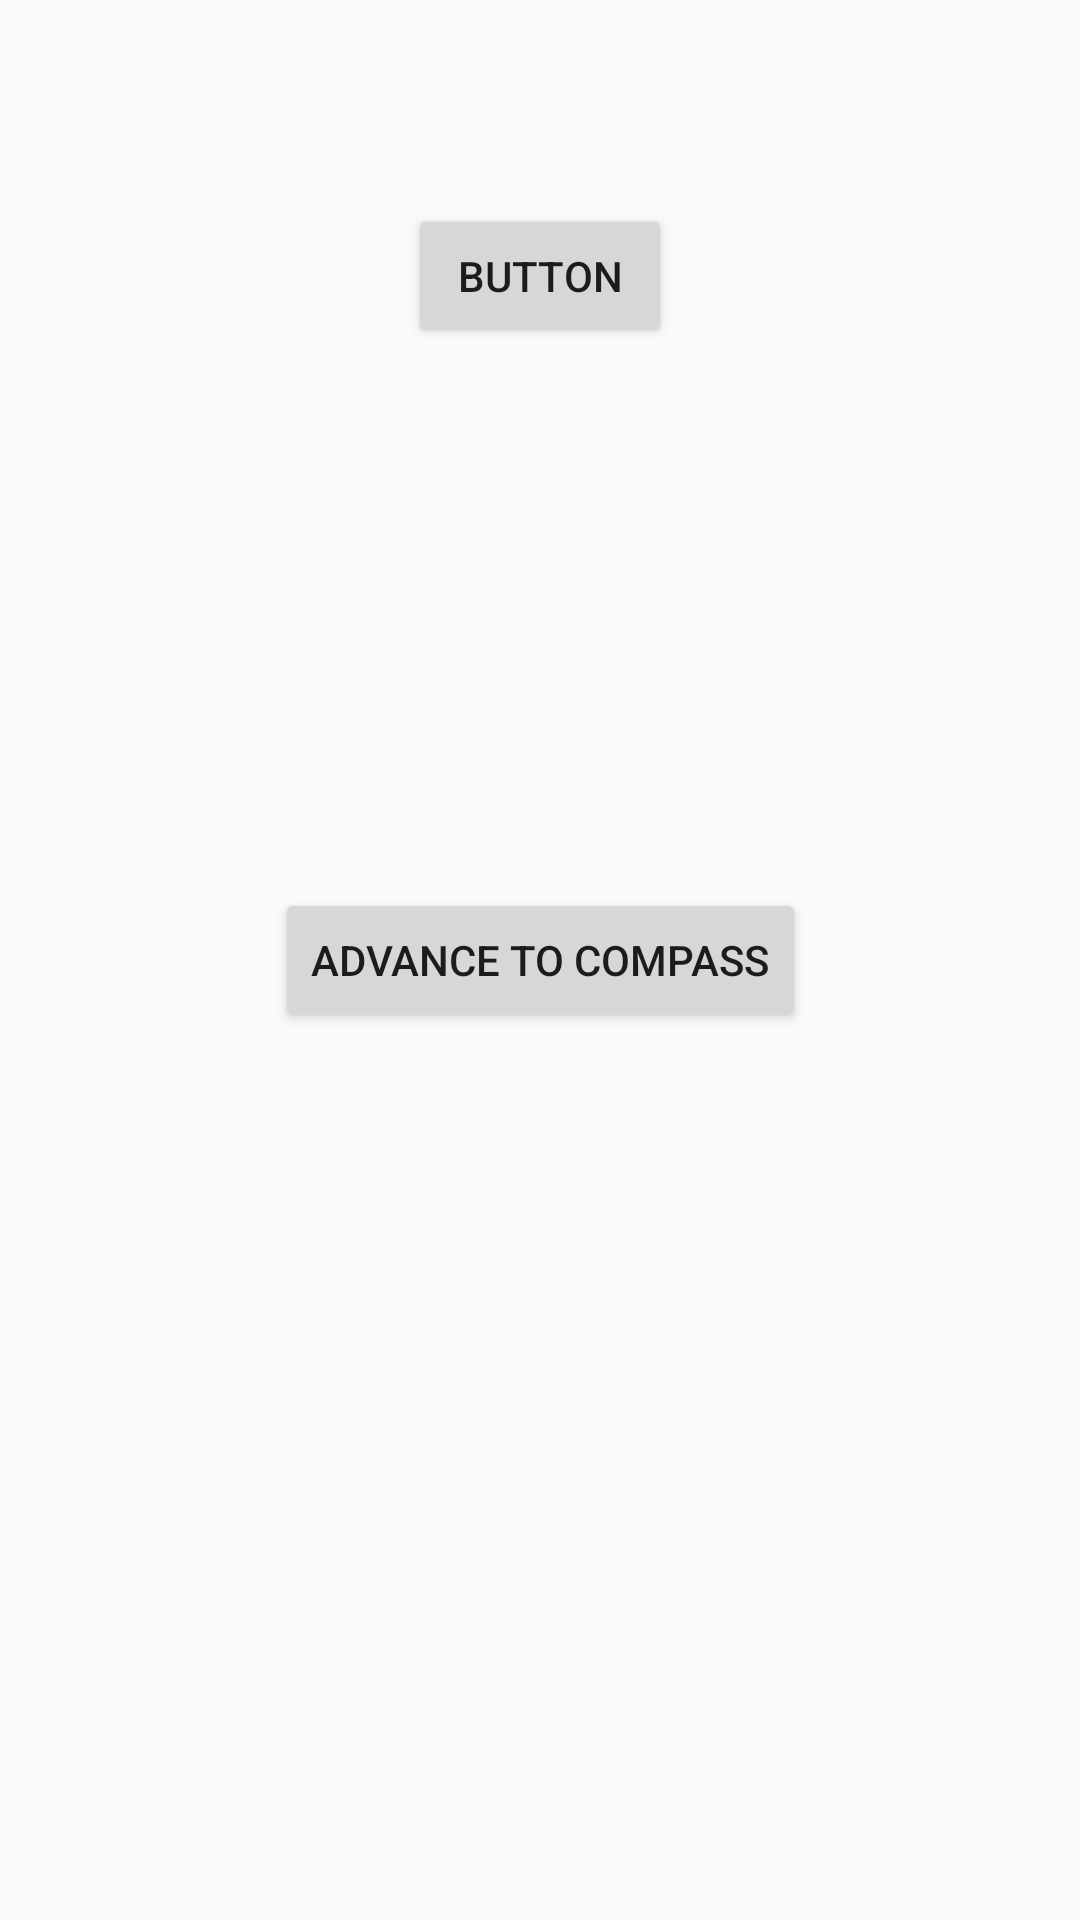

The Android layout XML behind this screen, and the referenced resources:
<!-- AndroidManifest.xml: application theme Theme.CSE110_Team16_Project -->
<!-- res/layout/activity_uidactivity.xml -->
<?xml version="1.0" encoding="utf-8"?>
<androidx.constraintlayout.widget.ConstraintLayout xmlns:android="http://schemas.android.com/apk/res/android"
    xmlns:app="http://schemas.android.com/apk/res-auto"
    xmlns:tools="http://schemas.android.com/tools"
    android:layout_width="match_parent"
    android:layout_height="match_parent"
    tools:context=".UIDActivity">

    <Button
        android:id="@+id/UID_Btn"
        android:layout_width="wrap_content"
        android:layout_height="wrap_content"
        android:layout_marginTop="68dp"
        android:onClick="onUIDBtnClicked"
        android:text="Button"
        app:layout_constraintEnd_toEndOf="parent"
        app:layout_constraintStart_toStartOf="parent"
        app:layout_constraintTop_toTopOf="parent" />

    <TextView
        android:id="@+id/UID_display"
        android:layout_width="wrap_content"
        android:layout_height="0dp"
        android:layout_marginTop="40dp"
        android:text="TextView"
        android:textAlignment="center"
        android:visibility="invisible"
        app:layout_constraintEnd_toEndOf="parent"
        app:layout_constraintStart_toStartOf="parent"
        app:layout_constraintTop_toTopOf="parent" />

    <Button
        android:id="@+id/advance_Btn"
        android:layout_width="wrap_content"
        android:layout_height="wrap_content"
        android:text="Advance to compass"
        android:onClick="onAdvanceBtnClicked"
        app:layout_constraintBottom_toBottomOf="parent"
        app:layout_constraintEnd_toEndOf="parent"
        app:layout_constraintStart_toStartOf="parent"
        app:layout_constraintTop_toTopOf="parent" />
</androidx.constraintlayout.widget.ConstraintLayout>
<!-- resources referenced by this layout -->
<resources>
  <style name="Theme.CSE110_Team16_Project" parent="Theme.AppCompat.DayNight.NoActionBar">
          
          <item name="colorPrimary">@color/purple_500</item>
          <item name="colorPrimaryVariant">@color/purple_700</item>
          <item name="colorOnPrimary">@color/white</item>
          
          <item name="colorSecondary">@color/teal_200</item>
          <item name="colorSecondaryVariant">@color/teal_700</item>
          <item name="colorOnSecondary">@color/black</item>
          
          <item name="android:statusBarColor">?attr/colorPrimaryVariant</item>
          
      </style>
  <color name="purple_500">#FF6200EE</color>
  <color name="purple_700">#FF3700B3</color>
  <color name="white">#FFFFFFFF</color>
  <color name="teal_200">#FF03DAC5</color>
  <color name="teal_700">#FF018786</color>
  <color name="black">#FF000000</color>
</resources>
